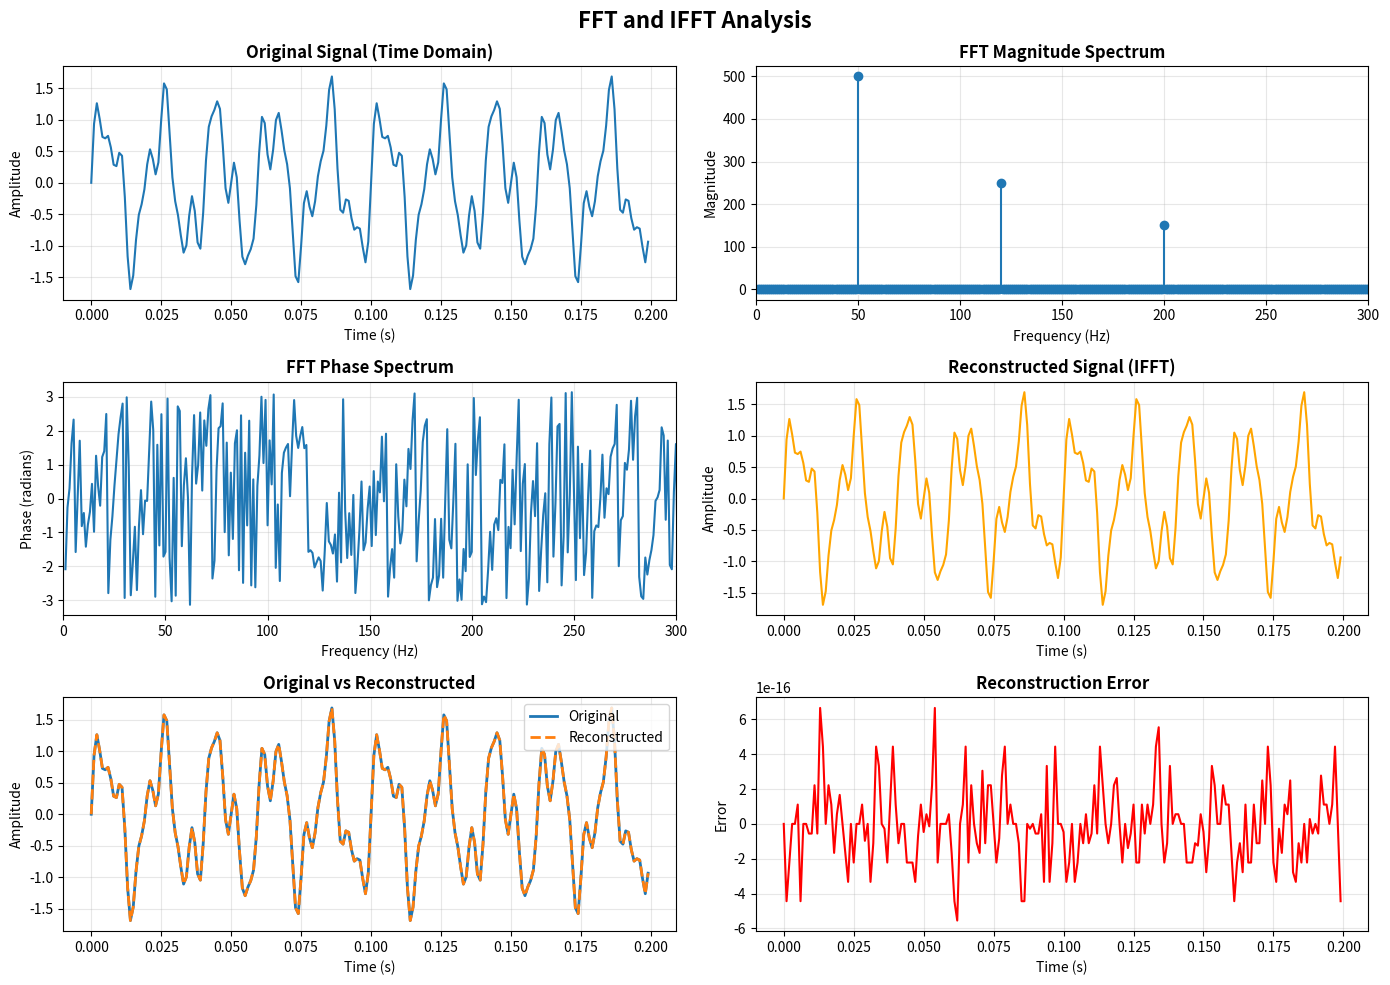
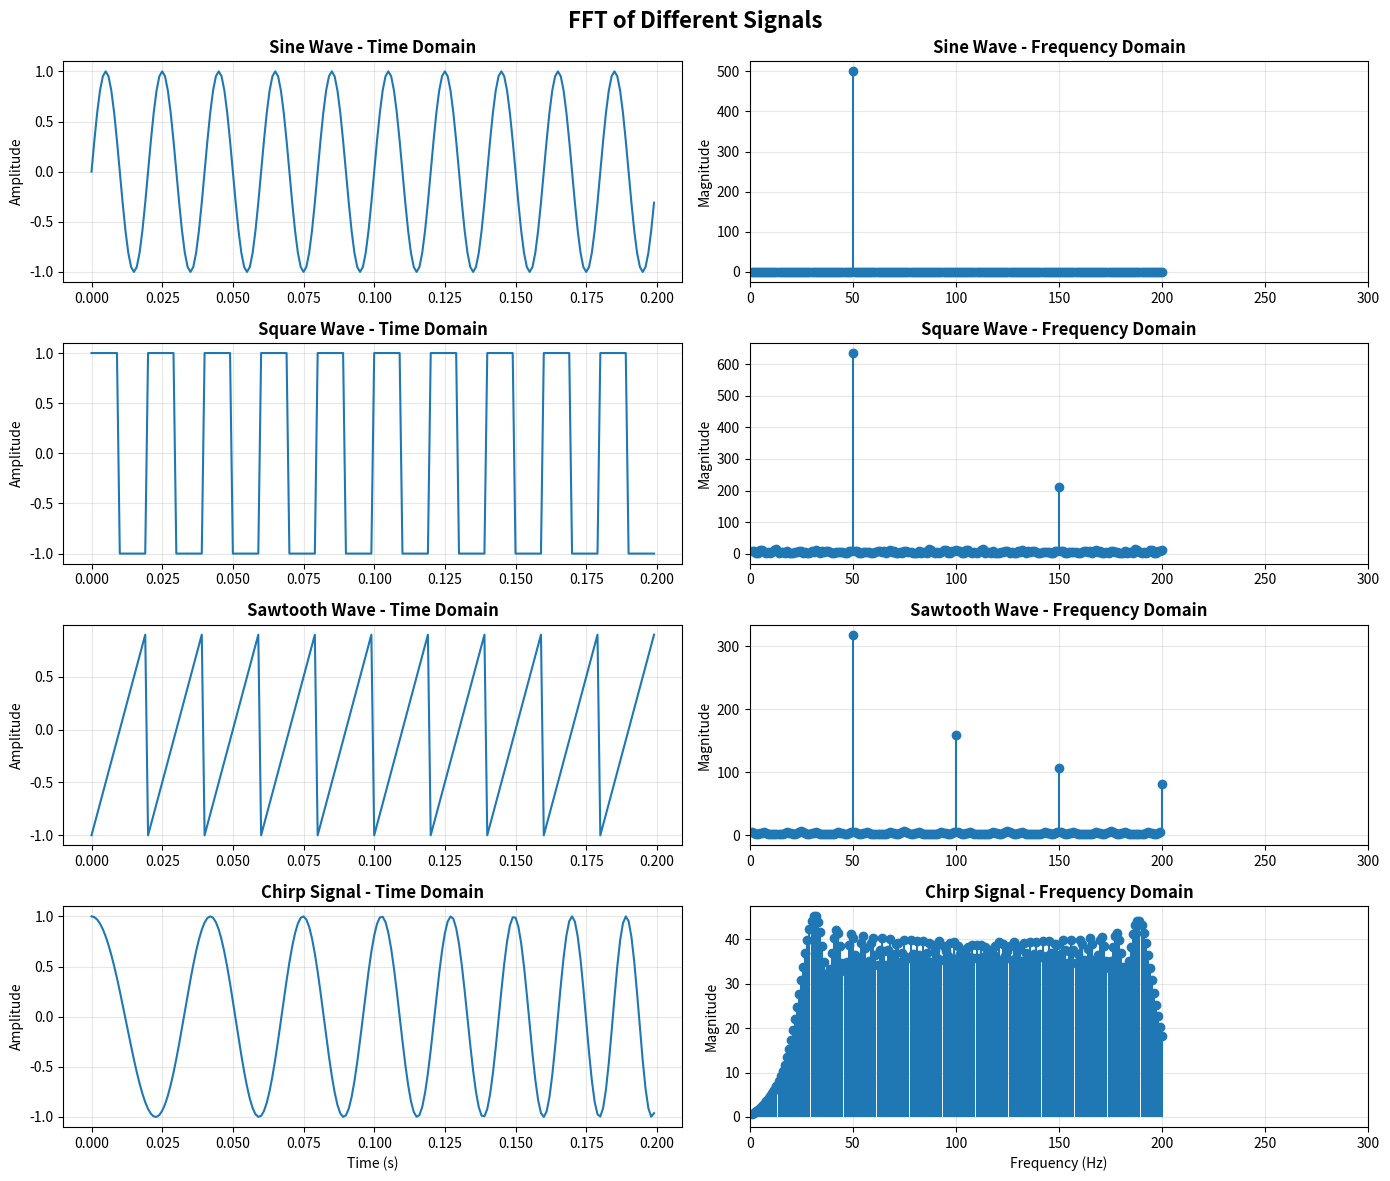

These charts were generated, in order, by the following Python code:
"""
Experiment 6: FFT and IFFT on Discrete Time Signals
Objective: To perform FFT and IFFT analysis on discrete-time signals
"""

import numpy as np
import matplotlib.pyplot as plt
from scipy import signal
import os

os.makedirs('outputs', exist_ok=True)

print("=" * 50)
print("EXPERIMENT 6: FFT AND IFFT ANALYSIS")
print("=" * 50)

# Signal parameters
fs = 1000
N = 1000
t = np.arange(N) / fs

# Create composite signal
f1, f2, f3 = 50, 120, 200
signal_data = np.sin(2 * np.pi * f1 * t) + 0.5 * np.sin(2 * np.pi * f2 * t) + 0.3 * np.sin(2 * np.pi * f3 * t)

print(f"Signal Components: {f1}Hz, {f2}Hz, {f3}Hz")
print(f"Sampling Frequency: {fs}Hz")
print(f"Signal Length: {N} samples")
print()

# FFT
fft_result = np.fft.fft(signal_data)
frequencies = np.fft.fftfreq(N, 1/fs)
magnitude = np.abs(fft_result)
phase = np.angle(fft_result)

print(f"FFT Result:")
print(f"  Length: {len(fft_result)}")
print(f"  Max magnitude: {np.max(magnitude):.2f}")

# Find dominant frequencies
dominant_indices = np.where(magnitude > N/2 * 0.25)[0]
dominant_freqs = np.abs(frequencies[dominant_indices])
dominant_freqs = np.unique(dominant_freqs[dominant_freqs > 0])
print(f"  Dominant frequencies detected: {dominant_freqs[:3].tolist()}")
print()

# IFFT
reconstructed = np.fft.ifft(fft_result).real
error = np.max(np.abs(signal_data - reconstructed))
print(f"Reconstruction Error: {error:.2e}")
print()

# Visualization
fig, axes = plt.subplots(3, 2, figsize=(14, 10))
fig.suptitle('FFT and IFFT Analysis', fontsize=16, fontweight='bold')

# Time domain - original
axes[0, 0].plot(t[:200], signal_data[:200], linewidth=1.5)
axes[0, 0].set_title('Original Signal (Time Domain)', fontweight='bold')
axes[0, 0].set_xlabel('Time (s)')
axes[0, 0].set_ylabel('Amplitude')
axes[0, 0].grid(True, alpha=0.3)

# Frequency domain - magnitude
positive_freq_indices = frequencies > 0
axes[0, 1].stem(frequencies[positive_freq_indices][:500], magnitude[positive_freq_indices][:500], basefmt=' ')
axes[0, 1].set_title('FFT Magnitude Spectrum', fontweight='bold')
axes[0, 1].set_xlabel('Frequency (Hz)')
axes[0, 1].set_ylabel('Magnitude')
axes[0, 1].grid(True, alpha=0.3)
axes[0, 1].set_xlim(0, 300)

# Frequency domain - phase
axes[1, 0].plot(frequencies[positive_freq_indices][:500], phase[positive_freq_indices][:500], linewidth=1.5)
axes[1, 0].set_title('FFT Phase Spectrum', fontweight='bold')
axes[1, 0].set_xlabel('Frequency (Hz)')
axes[1, 0].set_ylabel('Phase (radians)')
axes[1, 0].grid(True, alpha=0.3)
axes[1, 0].set_xlim(0, 300)

# Reconstructed signal
axes[1, 1].plot(t[:200], reconstructed[:200], linewidth=1.5, color='orange')
axes[1, 1].set_title('Reconstructed Signal (IFFT)', fontweight='bold')
axes[1, 1].set_xlabel('Time (s)')
axes[1, 1].set_ylabel('Amplitude')
axes[1, 1].grid(True, alpha=0.3)

# Comparison
axes[2, 0].plot(t[:200], signal_data[:200], label='Original', linewidth=2)
axes[2, 0].plot(t[:200], reconstructed[:200], '--', label='Reconstructed', linewidth=2)
axes[2, 0].set_title('Original vs Reconstructed', fontweight='bold')
axes[2, 0].set_xlabel('Time (s)')
axes[2, 0].set_ylabel('Amplitude')
axes[2, 0].legend()
axes[2, 0].grid(True, alpha=0.3)

# Error
axes[2, 1].plot(t[:200], signal_data[:200] - reconstructed[:200], color='red', linewidth=1.5)
axes[2, 1].set_title('Reconstruction Error', fontweight='bold')
axes[2, 1].set_xlabel('Time (s)')
axes[2, 1].set_ylabel('Error')
axes[2, 1].grid(True, alpha=0.3)

plt.tight_layout()
plt.savefig('outputs/fft_ifft_analysis.png', dpi=300, bbox_inches='tight')
print("[SUCCESS] FFT/IFFT analysis saved")
print()

# Different signal types
fig2, axes2 = plt.subplots(4, 2, figsize=(14, 12))
fig2.suptitle('FFT of Different Signals', fontsize=16, fontweight='bold')

signals = {
    'Sine Wave': np.sin(2 * np.pi * 50 * t),
    'Square Wave': signal.square(2 * np.pi * 50 * t),
    'Sawtooth Wave': signal.sawtooth(2 * np.pi * 50 * t),
    'Chirp Signal': signal.chirp(t, f0=20, f1=200, t1=1, method='linear')
}
for idx, (name, sig) in enumerate(signals.items()):
    fft_sig = np.fft.fft(sig)
    mag_sig = np.abs(fft_sig)
    
    axes2[idx, 0].plot(t[:200], sig[:200], linewidth=1.5)
    axes2[idx, 0].set_title(f'{name} - Time Domain', fontweight='bold')
    axes2[idx, 0].set_ylabel('Amplitude')
    axes2[idx, 0].grid(True, alpha=0.3)
    
    axes2[idx, 1].stem(frequencies[positive_freq_indices][:200], mag_sig[positive_freq_indices][:200], basefmt=' ')
    axes2[idx, 1].set_title(f'{name} - Frequency Domain', fontweight='bold')
    axes2[idx, 1].set_ylabel('Magnitude')
    axes2[idx, 1].grid(True, alpha=0.3)
    axes2[idx, 1].set_xlim(0, 300)

axes2[-1, 0].set_xlabel('Time (s)')
axes2[-1, 1].set_xlabel('Frequency (Hz)')

plt.tight_layout()
plt.savefig('outputs/fft_different_signals.png', dpi=300, bbox_inches='tight')
print("[SUCCESS] Different signals FFT saved")
print()
print("=" * 50)
print("EXPERIMENT 6 COMPLETED SUCCESSFULLY!")
print("=" * 50)
